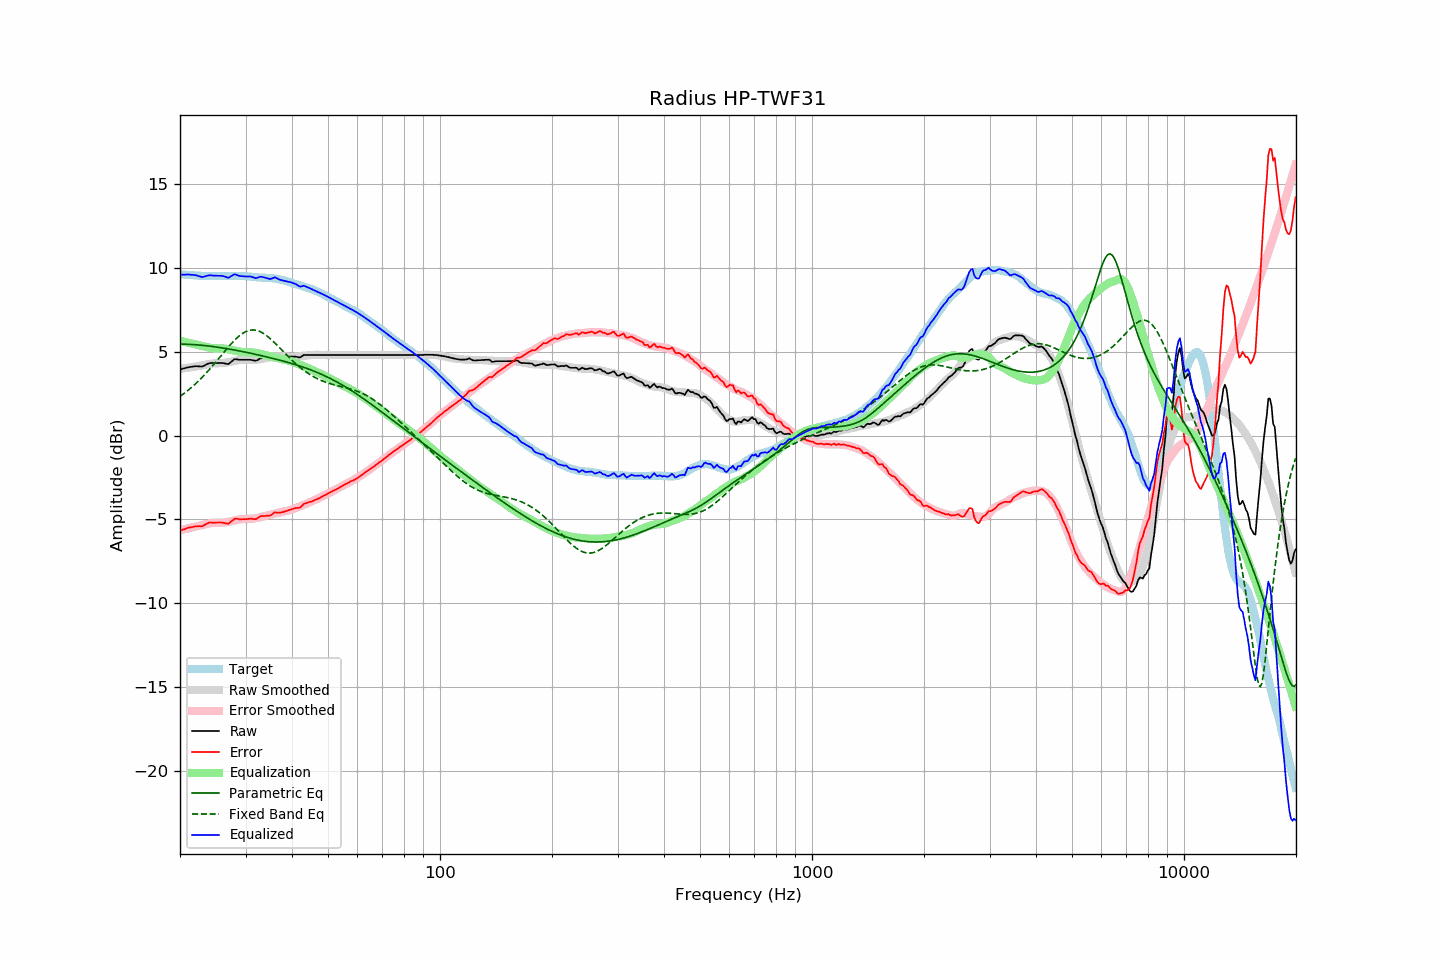

Values plotted in this chart, from the file beside it:
frequency, raw, error, smoothed, error_smoothed, equalization, parametric_eq, fixed_band_eq, equalized_raw, equalized_smoothed, target
20.00, 3.95, -5.68, 3.98, -5.65, 5.65, 5.45, 2.33, 9.60, 9.63, 9.62
20.20, 3.97, -5.65, 3.99, -5.63, 5.63, 5.45, 2.40, 9.59, 9.62, 9.61
20.40, 4.00, -5.60, 4.00, -5.60, 5.60, 5.45, 2.47, 9.60, 9.61, 9.60
20.61, 4.02, -5.58, 4.01, -5.58, 5.58, 5.45, 2.54, 9.60, 9.60, 9.60
20.81, 4.05, -5.53, 4.03, -5.56, 5.56, 5.45, 2.62, 9.61, 9.59, 9.58
21.02, 4.07, -5.51, 4.04, -5.54, 5.54, 5.44, 2.70, 9.60, 9.58, 9.58
21.23, 4.09, -5.48, 4.06, -5.51, 5.51, 5.44, 2.78, 9.60, 9.57, 9.57
21.44, 4.10, -5.48, 4.07, -5.49, 5.49, 5.43, 2.86, 9.59, 9.56, 9.58
21.66, 4.12, -5.45, 4.09, -5.47, 5.47, 5.43, 2.94, 9.59, 9.56, 9.57
21.87, 4.13, -5.43, 4.10, -5.45, 5.45, 5.42, 3.03, 9.57, 9.55, 9.56
22.09, 4.14, -5.41, 4.12, -5.42, 5.42, 5.41, 3.11, 9.56, 9.54, 9.54
22.31, 4.13, -5.42, 4.14, -5.40, 5.40, 5.41, 3.21, 9.53, 9.54, 9.54
22.54, 4.13, -5.41, 4.15, -5.38, 5.38, 5.40, 3.30, 9.51, 9.53, 9.53
22.76, 4.12, -5.41, 4.17, -5.36, 5.36, 5.39, 3.39, 9.47, 9.53, 9.53
22.99, 4.12, -5.40, 4.19, -5.34, 5.34, 5.38, 3.49, 9.45, 9.52, 9.52
23.22, 4.17, -5.34, 4.21, -5.31, 5.31, 5.37, 3.59, 9.48, 9.52, 9.51
23.45, 4.22, -5.30, 4.23, -5.29, 5.29, 5.36, 3.70, 9.51, 9.52, 9.52
23.69, 4.27, -5.24, 4.24, -5.27, 5.27, 5.35, 3.80, 9.54, 9.51, 9.51
23.92, 4.31, -5.20, 4.26, -5.25, 5.25, 5.34, 3.91, 9.56, 9.51, 9.51
24.16, 4.33, -5.19, 4.28, -5.23, 5.23, 5.33, 4.02, 9.56, 9.51, 9.51
24.40, 4.33, -5.20, 4.29, -5.22, 5.22, 5.31, 4.13, 9.55, 9.51, 9.52
24.65, 4.33, -5.19, 4.30, -5.21, 5.21, 5.30, 4.24, 9.54, 9.51, 9.52
24.89, 4.33, -5.19, 4.31, -5.21, 5.21, 5.29, 4.35, 9.54, 9.52, 9.52
25.14, 4.33, -5.19, 4.31, -5.21, 5.21, 5.27, 4.47, 9.54, 9.52, 9.52
25.39, 4.33, -5.19, 4.31, -5.21, 5.21, 5.26, 4.58, 9.53, 9.52, 9.52
25.65, 4.33, -5.19, 4.32, -5.20, 5.20, 5.25, 4.70, 9.53, 9.52, 9.51
25.91, 4.33, -5.19, 4.32, -5.20, 5.20, 5.23, 4.82, 9.53, 9.52, 9.52
26.16, 4.32, -5.21, 4.33, -5.19, 5.19, 5.22, 4.93, 9.51, 9.52, 9.53
26.43, 4.30, -5.23, 4.34, -5.18, 5.18, 5.20, 5.05, 9.48, 9.52, 9.53
26.69, 4.28, -5.25, 4.36, -5.17, 5.17, 5.18, 5.16, 9.44, 9.52, 9.53
26.96, 4.26, -5.27, 4.37, -5.15, 5.15, 5.17, 5.27, 9.41, 9.52, 9.52
27.23, 4.33, -5.19, 4.39, -5.13, 5.13, 5.15, 5.38, 9.46, 9.52, 9.52
27.50, 4.41, -5.11, 4.41, -5.11, 5.11, 5.13, 5.49, 9.52, 9.52, 9.52
27.77, 4.49, -5.04, 4.43, -5.09, 5.09, 5.12, 5.59, 9.58, 9.52, 9.53
28.05, 4.56, -4.97, 4.45, -5.07, 5.07, 5.10, 5.69, 9.62, 9.52, 9.52
28.33, 4.55, -4.96, 4.47, -5.04, 5.04, 5.08, 5.79, 9.59, 9.52, 9.51
28.62, 4.54, -4.97, 4.49, -5.02, 5.02, 5.06, 5.87, 9.56, 9.52, 9.51
28.90, 4.52, -5.00, 4.51, -5.00, 5.00, 5.04, 5.96, 9.52, 9.51, 9.51
29.19, 4.52, -4.99, 4.52, -4.99, 4.99, 5.03, 6.03, 9.51, 9.51, 9.51
29.48, 4.52, -4.99, 4.52, -4.98, 4.98, 5.01, 6.10, 9.50, 9.51, 9.51
29.78, 4.52, -4.99, 4.53, -4.98, 4.98, 4.99, 6.15, 9.49, 9.50, 9.50
30.08, 4.52, -4.99, 4.52, -4.97, 4.97, 4.97, 6.20, 9.49, 9.50, 9.51
30.38, 4.52, -4.98, 4.52, -4.97, 4.97, 4.95, 6.24, 9.49, 9.49, 9.50
30.68, 4.52, -4.97, 4.51, -4.97, 4.97, 4.93, 6.27, 9.49, 9.48, 9.48
30.99, 4.52, -4.96, 4.51, -4.97, 4.97, 4.91, 6.29, 9.48, 9.48, 9.48
31.30, 4.50, -4.97, 4.51, -4.96, 4.96, 4.89, 6.30, 9.46, 9.47, 9.47
31.61, 4.48, -4.98, 4.52, -4.94, 4.94, 4.86, 6.30, 9.42, 9.46, 9.46
31.93, 4.46, -4.99, 4.52, -4.93, 4.93, 4.84, 6.28, 9.39, 9.45, 9.45
32.24, 4.49, -4.95, 4.53, -4.92, 4.92, 4.82, 6.26, 9.41, 9.44, 9.44
32.57, 4.55, -4.88, 4.54, -4.90, 4.90, 4.80, 6.23, 9.45, 9.44, 9.43
32.89, 4.60, -4.83, 4.55, -4.88, 4.88, 4.78, 6.19, 9.47, 9.43, 9.42
33.22, 4.62, -4.80, 4.57, -4.85, 4.85, 4.76, 6.14, 9.47, 9.42, 9.42
33.55, 4.62, -4.80, 4.59, -4.82, 4.82, 4.73, 6.08, 9.44, 9.42, 9.41
33.89, 4.62, -4.80, 4.61, -4.80, 4.80, 4.71, 6.02, 9.42, 9.41, 9.42
34.23, 4.62, -4.78, 4.63, -4.77, 4.77, 4.69, 5.95, 9.39, 9.41, 9.40
34.57, 4.62, -4.78, 4.65, -4.75, 4.75, 4.67, 5.87, 9.36, 9.40, 9.40
34.92, 4.62, -4.77, 4.67, -4.72, 4.72, 4.64, 5.79, 9.34, 9.39, 9.39
35.27, 4.67, -4.73, 4.69, -4.70, 4.70, 4.62, 5.70, 9.36, 9.38, 9.39
35.62, 4.73, -4.65, 4.70, -4.67, 4.67, 4.60, 5.61, 9.40, 9.37, 9.38
35.97, 4.79, -4.58, 4.70, -4.66, 4.66, 4.57, 5.52, 9.44, 9.36, 9.37
... 635 more rows
